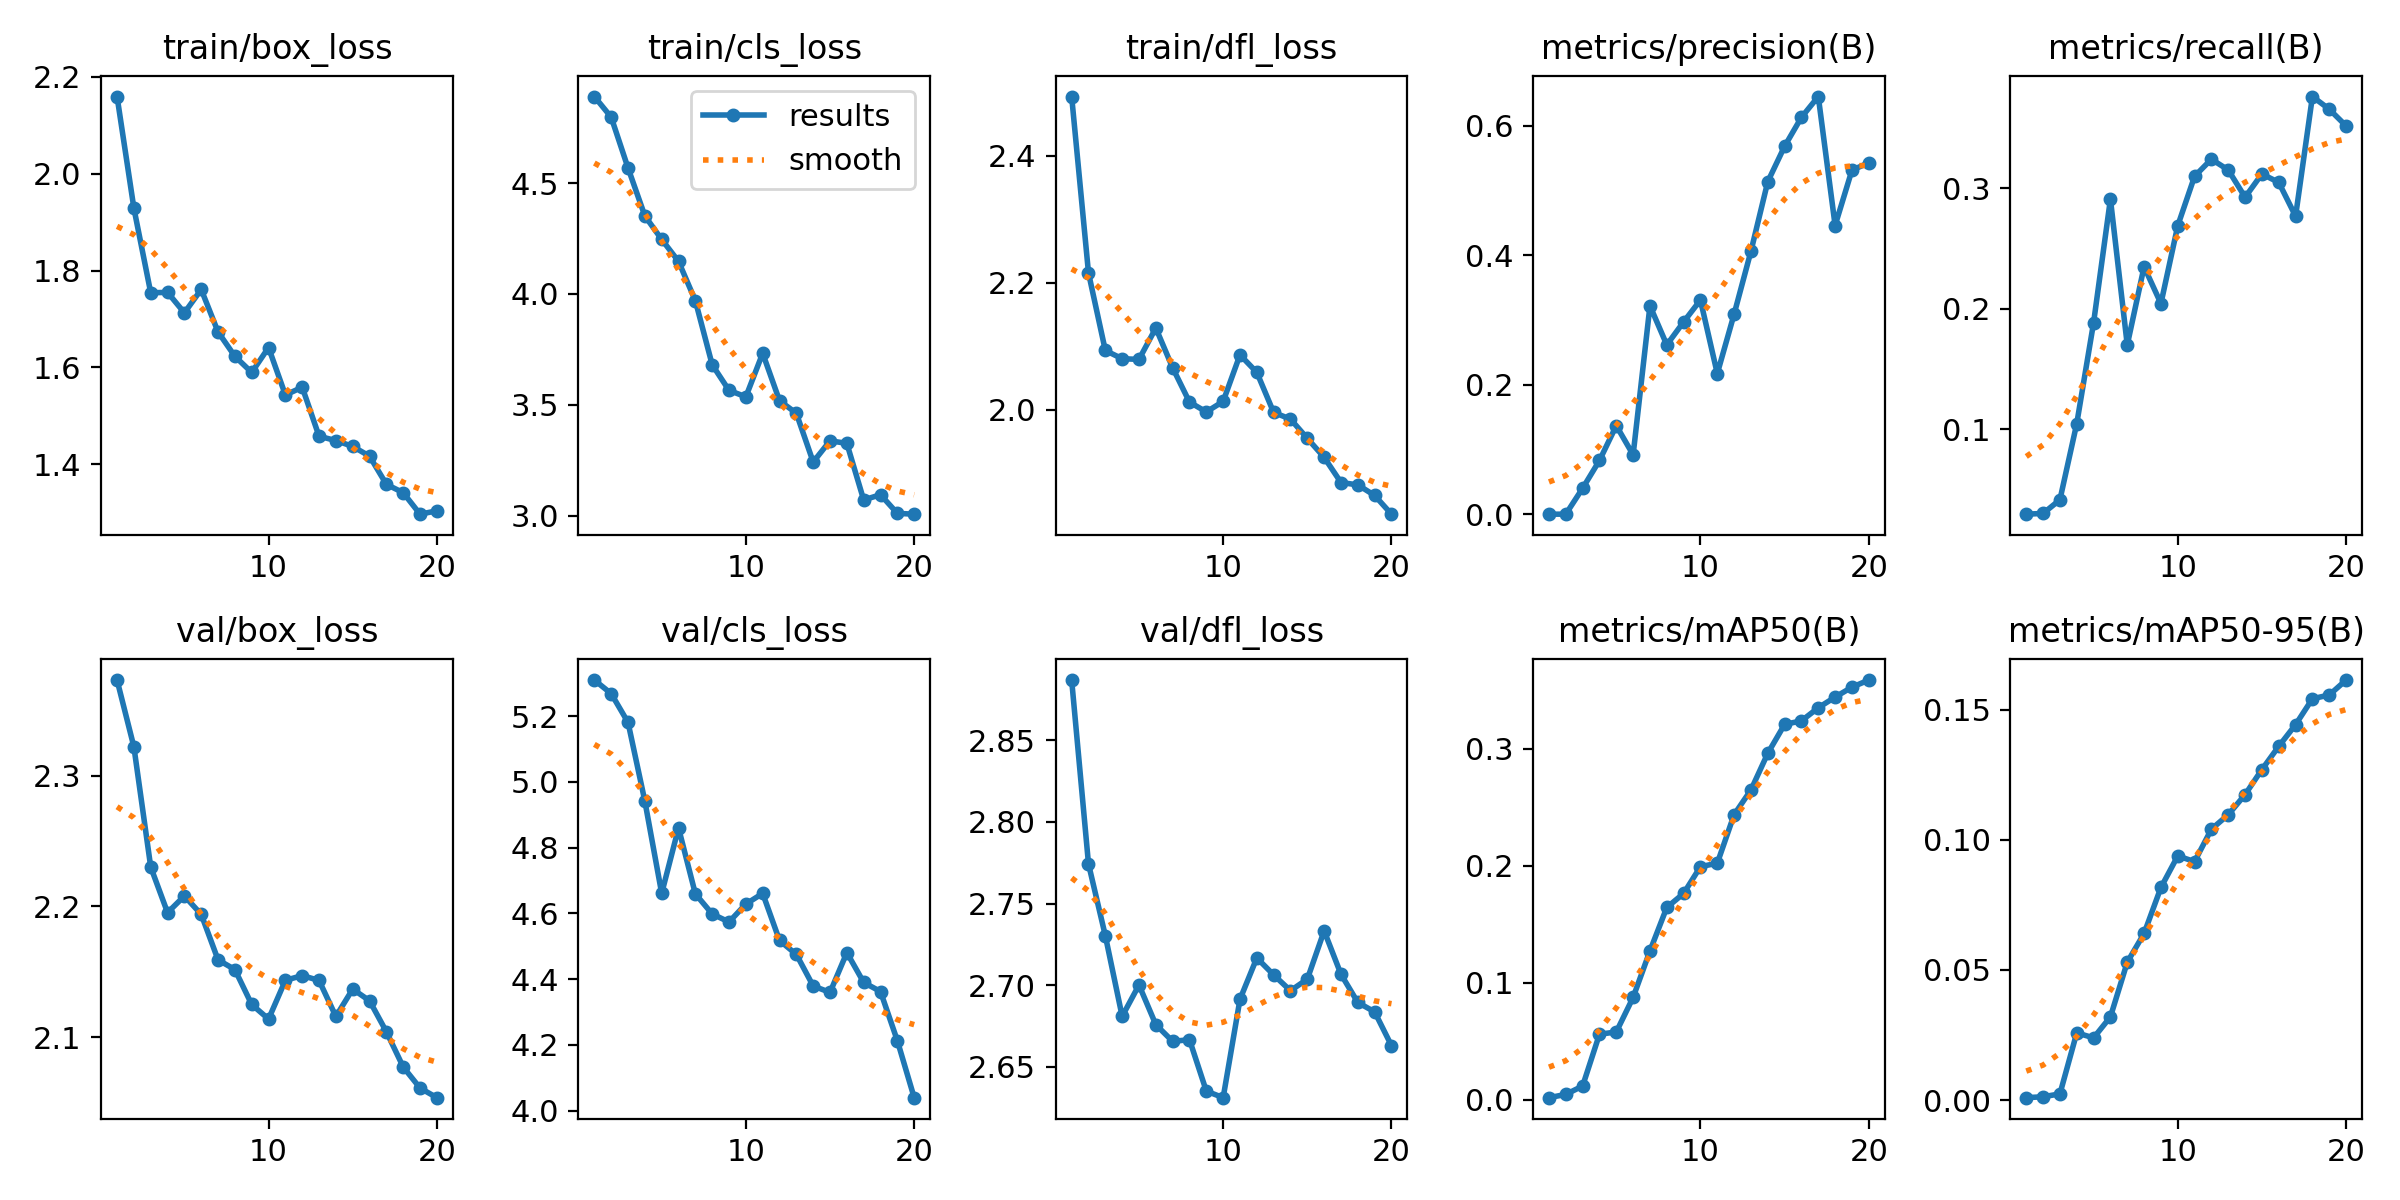

The data file committed next to this chart (first rows):
epoch, time, train/box_loss, train/cls_loss, train/dfl_loss, metrics/precision(B), metrics/recall(B), metrics/mAP50(B), metrics/mAP50-95(B), val/box_loss, val/cls_loss, val/dfl_loss, lr/pg0, lr/pg1, lr/pg2
1, 237.1, 2.159, 4.89, 2.494, 7e-05, 0.02954, 0.00185, 0.00092, 2.373, 5.309, 2.887, 0.0001104, 0.0001104, 0.0001104
2, 469.4, 1.929, 4.797, 2.216, 7e-05, 0.03015, 0.00464, 0.00127, 2.322, 5.268, 2.774, 0.0002142, 0.0002142, 0.0002142
3, 733.4, 1.754, 4.568, 2.093, 0.04008, 0.0415, 0.01181, 0.00238, 2.23, 5.181, 2.73, 0.0003067, 0.0003067, 0.0003067
4, 968.6, 1.755, 4.352, 2.08, 0.08295, 0.1047, 0.05603, 0.02583, 2.195, 4.941, 2.681, 0.0002938, 0.0002938, 0.0002938
5, 1211, 1.713, 4.246, 2.079, 0.1368, 0.1883, 0.05798, 0.02391, 2.208, 4.661, 2.7, 0.0002767, 0.0002767, 0.0002767
6, 1453, 1.761, 4.147, 2.129, 0.09173, 0.2909, 0.08749, 0.03198, 2.194, 4.86, 2.676, 0.0002596, 0.0002596, 0.0002596
7, 1654, 1.673, 3.969, 2.066, 0.3218, 0.1699, 0.1272, 0.05298, 2.159, 4.659, 2.666, 0.0002425, 0.0002425, 0.0002425
8, 1852, 1.623, 3.68, 2.012, 0.2614, 0.2348, 0.1643, 0.06403, 2.152, 4.598, 2.667, 0.0002255, 0.0002255, 0.0002255
9, 2051, 1.59, 3.565, 1.996, 0.2969, 0.2042, 0.1763, 0.0817, 2.125, 4.574, 2.635, 0.0002084, 0.0002084, 0.0002084
10, 2278, 1.641, 3.536, 2.013, 0.3307, 0.2688, 0.1992, 0.09382, 2.114, 4.628, 2.631, 0.0001913, 0.0001913, 0.0001913
11, 2513, 1.543, 3.732, 2.086, 0.2171, 0.3098, 0.2021, 0.09166, 2.143, 4.661, 2.691, 0.0001742, 0.0001742, 0.0001742
12, 2728, 1.559, 3.518, 2.059, 0.309, 0.324, 0.2436, 0.1041, 2.147, 4.518, 2.717, 0.0001571, 0.0001571, 0.0001571
13, 2924, 1.458, 3.461, 1.995, 0.4061, 0.315, 0.2647, 0.1097, 2.143, 4.475, 2.706, 0.0001401, 0.0001401, 0.0001401
14, 3120, 1.449, 3.241, 1.985, 0.5135, 0.2924, 0.296, 0.1174, 2.116, 4.379, 2.697, 0.000123, 0.000123, 0.000123
15, 3315, 1.437, 3.337, 1.955, 0.5681, 0.3117, 0.3207, 0.127, 2.137, 4.359, 2.704, 0.0001059, 0.0001059, 0.0001059
16, 3522, 1.417, 3.326, 1.925, 0.6128, 0.3047, 0.3237, 0.136, 2.128, 4.481, 2.733, 8.88375e-05, 8.88375e-05, 8.88375e-05
17, 3733, 1.359, 3.07, 1.885, 0.6449, 0.2767, 0.3349, 0.1443, 2.104, 4.39, 2.707, 7.176e-05, 7.176e-05, 7.176e-05
18, 3932, 1.341, 3.094, 1.881, 0.4458, 0.3759, 0.344, 0.1542, 2.077, 4.362, 2.689, 5.46825e-05, 5.46825e-05, 5.46825e-05
19, 4134, 1.297, 3.01, 1.865, 0.5312, 0.3654, 0.3525, 0.1557, 2.061, 4.213, 2.684, 3.7605e-05, 3.7605e-05, 3.7605e-05
20, 4336, 1.304, 3.006, 1.835, 0.5426, 0.3516, 0.3585, 0.1614, 2.054, 4.039, 2.663, 2.05275e-05, 2.05275e-05, 2.05275e-05
